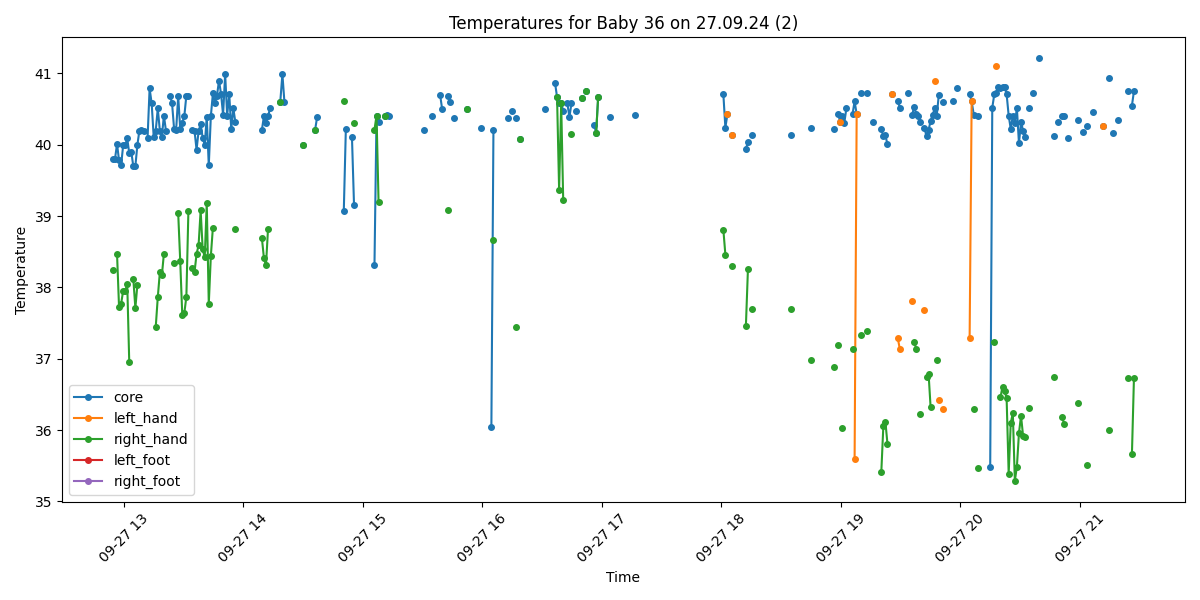

Data behind this chart, as committed beside it:
Process, Image Path, core, left_hand, right_hand, left_foot, right_foot, limbs_avg, core_minus_limbs, diagnosis
False, /data/uabcvmsc/shared/newborn/36/27.09.2…, , , , , , , , 
True, /data/uabcvmsc/shared/newborn/36/27.09.2…, 39.8, , 38.24, , , 38.24, 1.56, Fever
True, /data/uabcvmsc/shared/newborn/36/27.09.2…, 39.8, , , , , , , Fever
True, /data/uabcvmsc/shared/newborn/36/27.09.2…, 40.01, , 38.47, , , 38.47, 1.54, Fever
True, /data/uabcvmsc/shared/newborn/36/27.09.2…, 39.78, , 37.72, , , 37.72, 2.06, Fever
True, /data/uabcvmsc/shared/newborn/36/27.09.2…, 39.71, , 37.77, , , 37.77, 1.94, Fever
True, /data/uabcvmsc/shared/newborn/36/27.09.2…, 39.99, , 37.95, , , 37.95, 2.04, Fever
True, /data/uabcvmsc/shared/newborn/36/27.09.2…, 39.99, , 37.95, , , 37.95, 2.04, Fever
True, /data/uabcvmsc/shared/newborn/36/27.09.2…, 40.09, , 38.05, , , 38.05, 2.04, Fever
True, /data/uabcvmsc/shared/newborn/36/27.09.2…, 39.88, , 36.95, , , 36.95, 2.93, Fever and Peripheral shutdown
True, /data/uabcvmsc/shared/newborn/36/27.09.2…, 39.9, , , , , , , Fever
True, /data/uabcvmsc/shared/newborn/36/27.09.2…, 39.7, , 38.12, , , 38.12, 1.58, Fever
True, /data/uabcvmsc/shared/newborn/36/27.09.2…, 39.7, , 37.71, , , 37.71, 1.99, Fever
True, /data/uabcvmsc/shared/newborn/36/27.09.2…, 40.0, , 38.04, , , 38.04, 1.96, Fever
True, /data/uabcvmsc/shared/newborn/36/27.09.2…, 40.2, , , , , , , Fever
True, /data/uabcvmsc/shared/newborn/36/27.09.2…, 40.21, , , , , , , Fever
True, /data/uabcvmsc/shared/newborn/36/27.09.2…, 40.2, , , , , , , Fever
False, /data/uabcvmsc/shared/newborn/36/27.09.2…, , , , , , , , 
True, /data/uabcvmsc/shared/newborn/36/27.09.2…, 40.1, , , , , , , Fever
True, /data/uabcvmsc/shared/newborn/36/27.09.2…, 40.79, , , , , , , Fever
True, /data/uabcvmsc/shared/newborn/36/27.09.2…, 40.58, , , , , , , Fever
True, /data/uabcvmsc/shared/newborn/36/27.09.2…, 40.11, , , , , , , Fever
True, /data/uabcvmsc/shared/newborn/36/27.09.2…, 40.2, , 37.45, , , 37.45, 2.75, Fever and Peripheral shutdown
True, /data/uabcvmsc/shared/newborn/36/27.09.2…, 40.51, , 37.86, , , 37.86, 2.65, Fever and Peripheral shutdown
True, /data/uabcvmsc/shared/newborn/36/27.09.2…, 40.2, , 38.21, , , 38.21, 1.99, Fever
True, /data/uabcvmsc/shared/newborn/36/27.09.2…, 40.11, , 38.17, , , 38.17, 1.94, Fever
True, /data/uabcvmsc/shared/newborn/36/27.09.2…, 40.41, , 38.47, , , 38.47, 1.94, Fever
True, /data/uabcvmsc/shared/newborn/36/27.09.2…, 40.2, , , , , , , Fever
False, /data/uabcvmsc/shared/newborn/36/27.09.2…, , , , , , , , 
True, /data/uabcvmsc/shared/newborn/36/27.09.2…, 40.69, , , , , , , Fever
True, /data/uabcvmsc/shared/newborn/36/27.09.2…, 40.58, , , , , , , Fever
True, /data/uabcvmsc/shared/newborn/36/27.09.2…, 40.22, , 38.34, , , 38.34, 1.88, Fever
True, /data/uabcvmsc/shared/newborn/36/27.09.2…, 40.21, , , , , , , Fever
True, /data/uabcvmsc/shared/newborn/36/27.09.2…, 40.68, , 39.04, , , 39.04, 1.64, Fever
True, /data/uabcvmsc/shared/newborn/36/27.09.2…, 40.22, , 38.37, , , 38.37, 1.85, Fever
True, /data/uabcvmsc/shared/newborn/36/27.09.2…, 40.31, , 37.62, , , 37.62, 2.69, Fever and Peripheral shutdown
True, /data/uabcvmsc/shared/newborn/36/27.09.2…, 40.4, , 37.64, , , 37.64, 2.76, Fever and Peripheral shutdown
True, /data/uabcvmsc/shared/newborn/36/27.09.2…, 40.69, , 37.87, , , 37.87, 2.82, Fever and Peripheral shutdown
True, /data/uabcvmsc/shared/newborn/36/27.09.2…, 40.69, , 39.07, , , 39.07, 1.62, Fever
False, /data/uabcvmsc/shared/newborn/36/27.09.2…, , , , , , , , 
True, /data/uabcvmsc/shared/newborn/36/27.09.2…, 40.21, , 38.27, , , 38.27, 1.94, Fever
True, /data/uabcvmsc/shared/newborn/36/27.09.2…, 40.2, , 38.21, , , 38.21, 1.99, Fever
True, /data/uabcvmsc/shared/newborn/36/27.09.2…, 39.93, , 38.47, , , 38.47, 1.46, Fever
True, /data/uabcvmsc/shared/newborn/36/27.09.2…, 40.19, , 38.59, , , 38.59, 1.6, Fever
True, /data/uabcvmsc/shared/newborn/36/27.09.2…, 40.29, , 39.08, , , 39.08, 1.21, Fever
True, /data/uabcvmsc/shared/newborn/36/27.09.2…, 40.1, , 38.54, , , 38.54, 1.56, Fever
True, /data/uabcvmsc/shared/newborn/36/27.09.2…, 40.0, , 38.42, , , 38.42, 1.58, Fever
True, /data/uabcvmsc/shared/newborn/36/27.09.2…, 40.39, , 39.18, , , 39.18, 1.21, Fever
True, /data/uabcvmsc/shared/newborn/36/27.09.2…, 39.71, , 37.77, , , 37.77, 1.94, Fever
True, /data/uabcvmsc/shared/newborn/36/27.09.2…, 40.4, , 38.44, , , 38.44, 1.96, Fever
True, /data/uabcvmsc/shared/newborn/36/27.09.2…, 40.72, , 38.84, , , 38.84, 1.88, Fever
True, /data/uabcvmsc/shared/newborn/36/27.09.2…, 40.59, , , , , , , Fever
True, /data/uabcvmsc/shared/newborn/36/27.09.2…, 40.69, , , , , , , Fever
True, /data/uabcvmsc/shared/newborn/36/27.09.2…, 40.9, , , , , , , Fever
True, /data/uabcvmsc/shared/newborn/36/27.09.2…, 40.71, , , , , , , Fever
True, /data/uabcvmsc/shared/newborn/36/27.09.2…, 40.42, , , , , , , Fever
True, /data/uabcvmsc/shared/newborn/36/27.09.2…, 40.99, , , , , , , Fever
True, /data/uabcvmsc/shared/newborn/36/27.09.2…, 40.41, , , , , , , Fever
True, /data/uabcvmsc/shared/newborn/36/27.09.2…, 40.71, , , , , , , Fever
True, /data/uabcvmsc/shared/newborn/36/27.09.2…, 40.22, , , , , , , Fever
... 440 more rows
